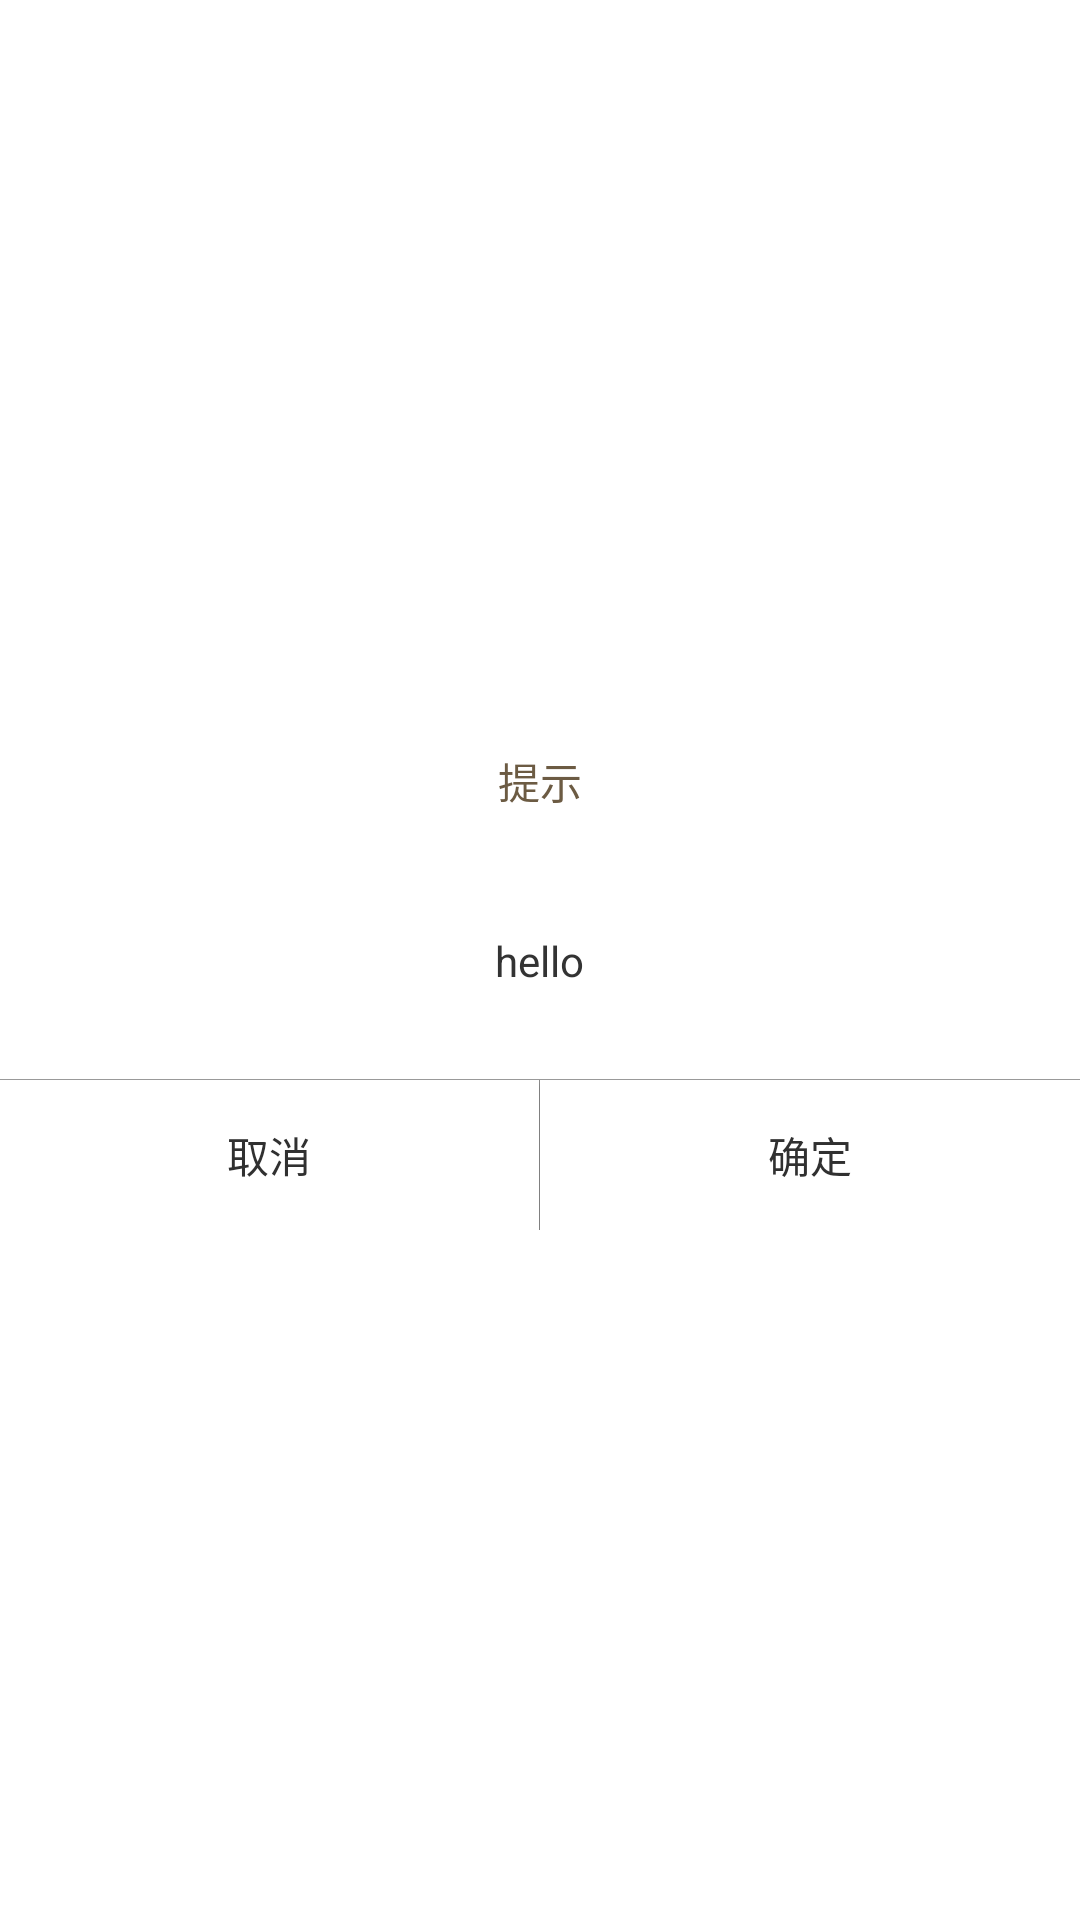

Layout XML and referenced resources for this Android screen:
<!-- AndroidManifest.xml: application theme AppTheme -->
<!-- res/layout/view_custom_dialog.xml -->
<LinearLayout
        xmlns:android="http://schemas.android.com/apk/res/android"
        android:layout_width="match_parent"
        android:layout_height="match_parent"
        android:gravity="center"
        android:background="@color/white"
        android:orientation="vertical">

    <TextView
            android:id="@+id/title"
            android:layout_width="wrap_content"
            android:layout_height="wrap_content"
            android:textSize="@dimen/qb_px_15"
            android:textColor="#6C5B43"
            android:layout_marginTop="20dp"
            android:text="提示"
            android:drawablePadding="4dp"
            android:gravity="center"
            android:layout_marginBottom="20dp"
            android:visibility="visible"/>

    <FrameLayout
            android:id="@+id/contentContainer"
            android:layout_width="match_parent"
            android:layout_height="wrap_content"
            android:background="@color/white"
            android:orientation="vertical"
            android:paddingLeft="20dp"
            android:paddingRight="20dp"
            >
        <TextView
                android:id="@+id/message"
                android:layout_width="wrap_content"
                android:textColor="#333"
                android:gravity="left"
                android:layout_gravity="center"
                android:layout_height="wrap_content"
                android:lineSpacingExtra="8dp"
                android:textSize="@dimen/qb_px_16"
                android:text="hello"
                android:paddingTop="20sp"
                />

    </FrameLayout>

    <View
            android:id="@+id/dialog_line_horizon"
            android:layout_width="fill_parent"
            android:layout_height="1px"
            android:layout_marginTop="30dp"
            android:background="#999"/>

    <LinearLayout
            android:id="@+id/dialog_bottom"
            android:layout_width="fill_parent"
            android:layout_height="50dp"
            android:orientation="horizontal">

        <Button
                android:id="@+id/negativeButton"
                android:textSize="@dimen/qb_px_16"
                android:textColor="#303030"
                android:layout_width="0dp"
                android:layout_weight="1"
                android:background="@color/white"
                android:layout_height="match_parent"
                android:gravity="center"
                android:text="取消"/>
        <View
                android:id="@+id/dialog_line"
                android:layout_width="1px"
                android:layout_height="match_parent"
                android:background="#999"/>

        <Button
                android:id="@+id/positiveButton"
                android:textSize="@dimen/qb_px_16"
                android:textColor="#303030"
                android:background="@color/white"
                android:layout_width="0dp"
                android:layout_weight="1"
                android:layout_height="match_parent"
                android:gravity="center"
                android:text="确定"/>
    </LinearLayout>
</LinearLayout>
<!-- resources referenced by this layout -->
<resources>
  <color name="white">#ffffff</color>
  <style name="AppTheme" parent="Theme.AppCompat.Light.NoActionBar">
          
          <item name="colorPrimary">@color/colorPrimary</item>
          <item name="colorPrimaryDark">@color/colorPrimaryDark</item>
          <item name="colorAccent">@color/colorAccent</item>
          <item name="android:windowContentOverlay">@null</item>
          <item name="android:windowBackground">@android:color/white</item>
      </style>
  <color name="colorPrimary">#3F51B5</color>
  <color name="colorPrimaryDark">#303F9F</color>
  <color name="colorAccent">#FF4081</color>
</resources>
